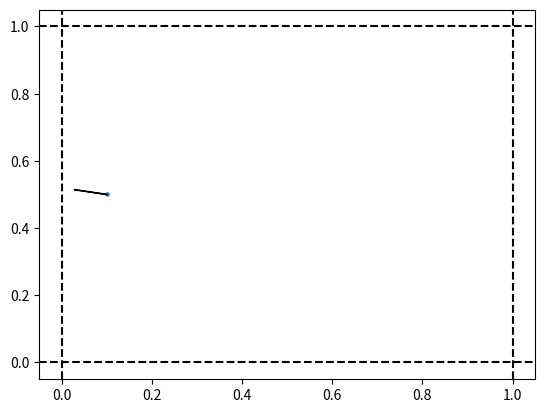
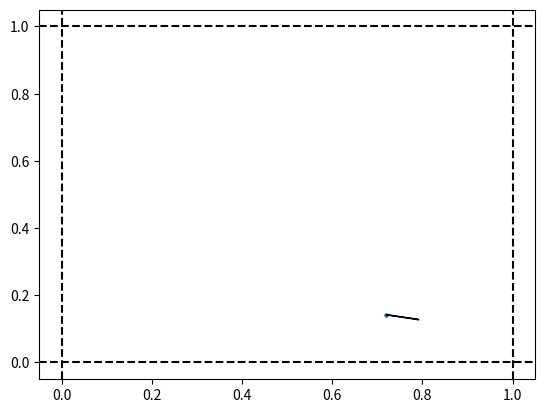
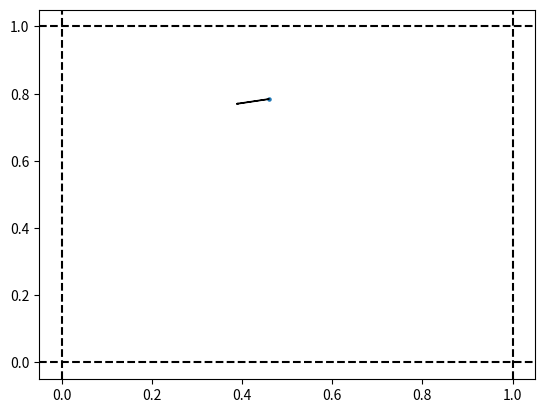
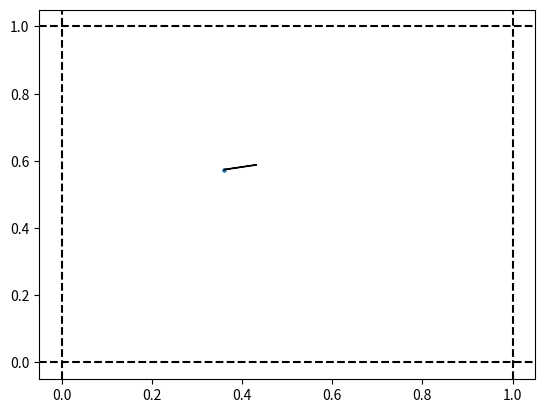
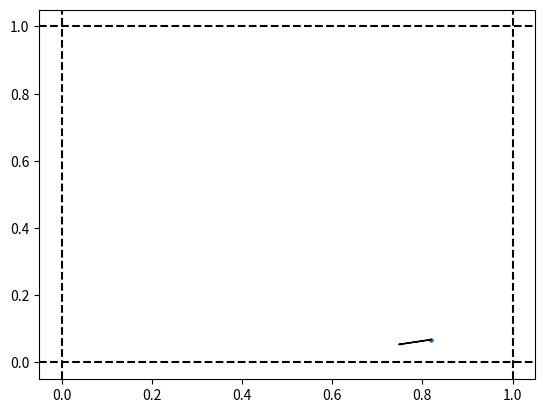
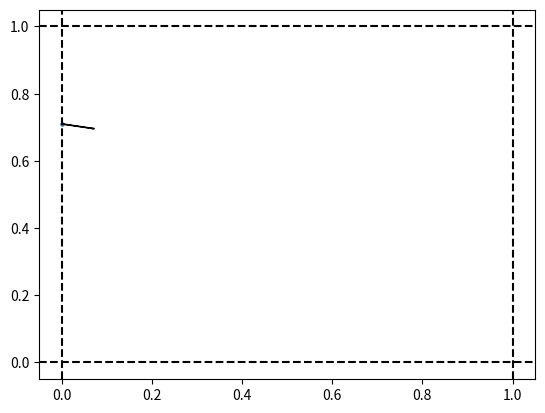
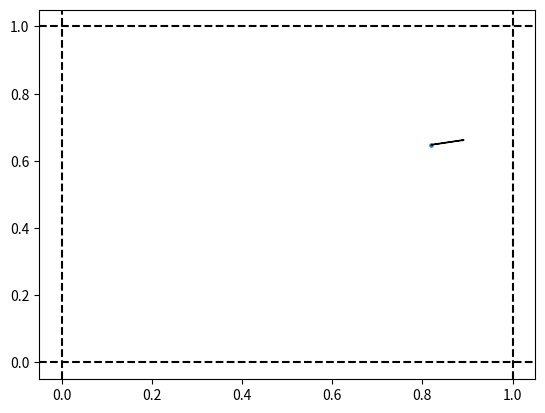
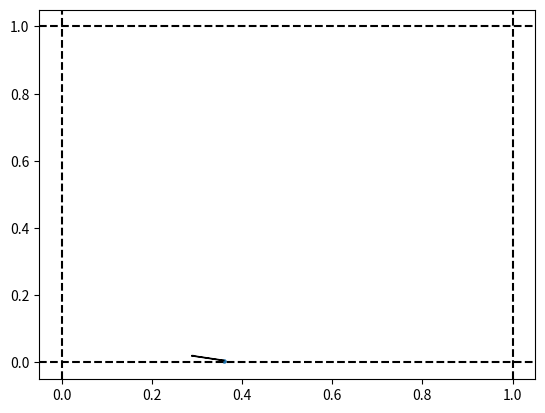
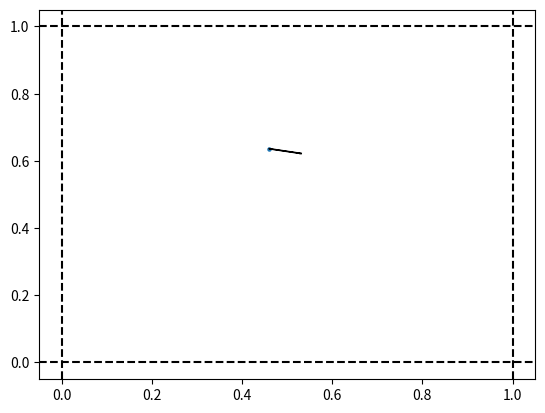
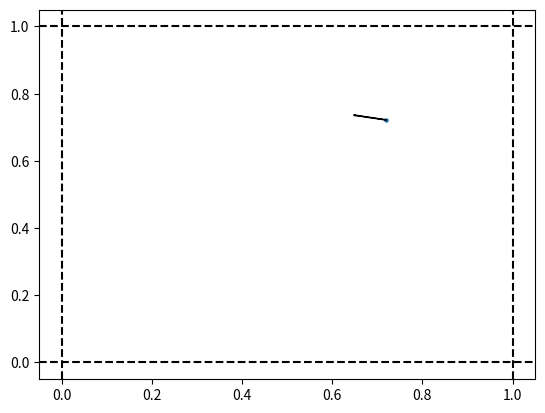
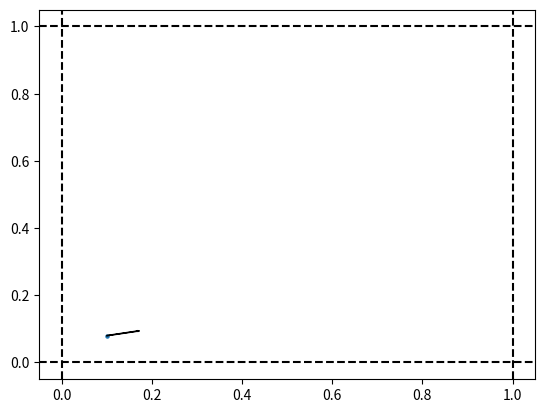
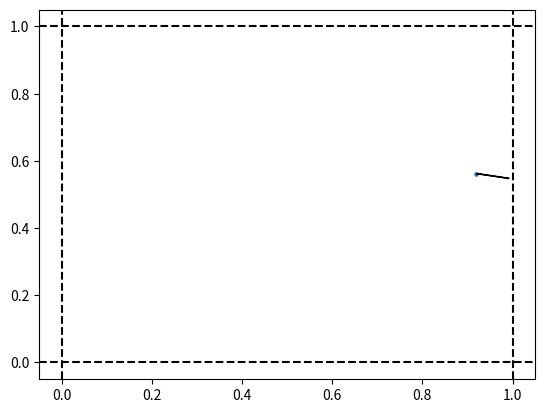
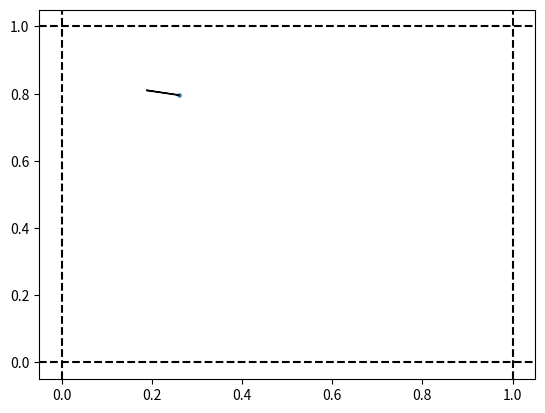
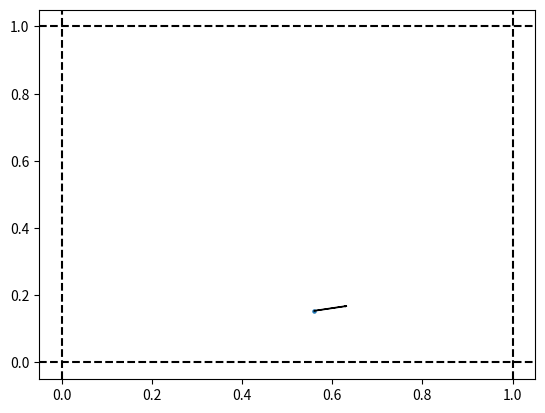
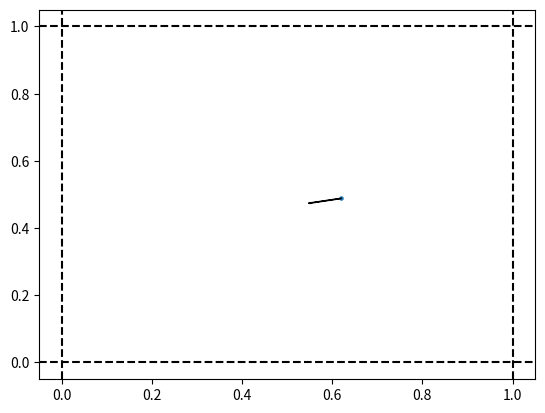
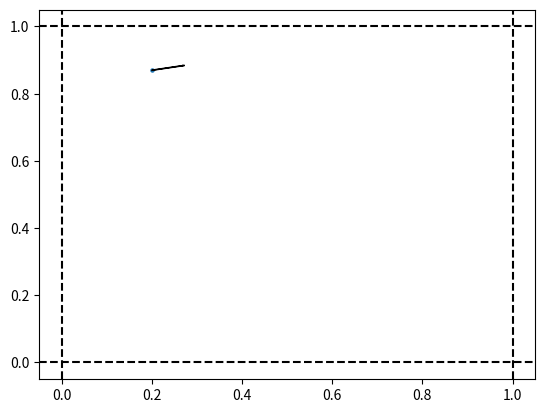

Write the Python code that produced these figures, in order.
import pandas as pd
import numpy as np
import matplotlib.pyplot as plt










class temp:
    
    """
    Simulates a temperature measurement based on position
    """
    
    def __init__(self, low_temp_kwargs, high_temp_kwargs, bnds):
        
        """
        Creates temp_sim instance
        
        Parameters
        ----------
        low_temp_kwargs: kwargs dict for np.random.normal
            Kwargs dict that will simulate low-temperature gas measurement
            
        high_temp_kwargs: kwargs dict for no.random.normal
            Kwargs dict that will simulate high-temperature gas measurement
            
        bnd: float or 2-element arr
            If float, then have a hard boundary between low and
            high temp gas.
            If 2-floats, then elements correspond to starting and
            ending boundaries. If left of starting boundary, then
            sample low temp gas; if right of ending boundary, then
            sample high temp gas; if in the middle sample both and
            take average.
        """
        
        self._lt_kwargs = low_temp_kwargs
        self._ht_kwargs = high_temp_kwargs
        
        if isinstance(bnds, (list, tuple, np.ndarray)):
            self.bnds = bnds
        else:
            self.bnds = [ bnds ]
    
    
    
    def _make_lt_measurement(self):
        
        """
        Make a low-temp measurement
        """
        
        return np.random.normal( **self._lt_kwargs )
    
    
    
    def _make_ht_measurement(self):
        
        """
        Make a high-temp measurement
        """
        
        return np.random.normal( **self._ht_kwargs )
    
    
    
    def make_measurement(self, x_posit):
        
        """
        Make simulated measurements
        """
        
        ## If only one bound, then there's a *hard* boundary
        ## so sample from low temp gas if <= bound, or sample from
        ## high temp gas if . bound
        if len(self.bnds) == 1:
            # If left of hard boundary, sample low temp gas
            if x_posit <= self.bnds[0]:
                return self._make_lt_measurement()
            # If right of hard boundary, sample high temp gas
            else:
                return self._make_ht_measurement()
        
        ## If two bounds, then there's a soft boudnary
        else:
            lowt = self._make_lt_measurement()
            hight = self._make_ht_measurement()
            # If left of start boundary, then sample low temp
            if x_posit <= self.bnds[0]:
                return lowt
            # If right of end boundary, then sample high temp
            elif x_posit > self.bnds[1]:
                return hight
            # If between boundaries, take average of low and high temp
            else:
                return (lowt + hight)/2
                
                
                
                










class detector:
    
    """
    Simulates a detector's position and velocity
    """
    
    def __init__(self,container):
        
        """
        4 consec args that are x, y, vx, vy
        container can be any container of numbers (tuple, list, numpy arr)
        """
        
        self.x = container[0]
        self.y = container[1]
        self.vx = container[2]
        self.vy = container[3]
        
        
        
    def update_posit(self, new_posit):
        
        """
        Updates position
        """
        
        self.x = new_posit[0]
        self.y = new_posit[1]
        
        
        
    def update_veloc(self, new_veloc):
        
        """
        Updates velocity
        """
        
        self.vx = new_veloc[0]
        self.vy = new_veloc[1]
        
        
        
    def get_posit(self):
        
        """
        Retrieves position as a 2-elem numpy array
        """
        
        return np.array( [self.x, self.y] )
    
    
    
    def get_veloc(self):
        
        """
        Retrieves velocity as a 2-elem numpy array
        """
        
        return np.array( [self.vx, self.vy] )
    
    
    
    def move(self, box_inst):
        
        """
        Move the detector according to its position and velocity.
        
        Parameters
        ---------
        box_inst: instance of box class
            Contains info related to boundaries of detector
            
        Returns
        -------
        None
        """
        
        ## Update posit and save arr copy of veloc
        posit = self.get_posit()
        veloc = self.get_veloc()
        new_posit = posit + veloc
        new_veloc = veloc.copy()
        
        ## new_x > x2
        if new_posit[0] > box_inst.x2:
            dx_past_x2 = new_posit[0] - box_inst.x2
            new_posit[0] = box_inst.x2 - dx_past_x2
            new_veloc[0] = -1 * veloc[0]
            
        ## new_x < x1
        if new_posit[0] < box_inst.x1:
            dx_past_x1 = box_inst.x1 - new_posit[0]
            new_posit[0] = box_inst.x1 + dx_past_x1
            new_veloc[0] = -1 * veloc[0]
            
        ## new_y > y2
        if new_posit[1] > box_inst.y2:
            dy_past_y2 = new_posit[1] - box_inst.y2
            new_posit[1] = box_inst.y2 - dy_past_y2
            new_veloc[1] = -1 * veloc[1]
        
        ## new_y < y1
        if new_posit[1] < box_inst.y1:
            dy_past_y1 = box_inst.y1 - new_posit[1]
            new_posit[1] = box_inst.y1 + dy_past_y1
            new_veloc[1] = -1 * veloc[1]
            
        ## update detector position and veloc
        self.update_posit(new_posit)
        self.update_veloc(new_veloc)
        
        









class box:
    
    """
    Simulates the bounds of a box for a moving detector
    
    y2  ---------------
        |             |
        |             |
        |             |
        |             |
        |             |
    y1  ---------------
        x1            x2
        
    """
    
    def __init__(self,container):
        
        """
        4 consec args that are x1, x2, y1, y2
        container can be any container of numbers (tuple, list, numpy arr)
        """
        
        self.x1 = container[0]
        self.x2 = container[1]
        self.y1 = container[2]
        self.y2 = container[3]











class simulate_detector:
    
    """
    Simulates a temperature detector moving between low
    and high temperature gases
    
    Functions
    ---------
    TBD
    """
    
    def __init__(self,
                 init_posit    = None,
                 init_veloc    = None,
                 box_bnds      = None,
                 max_iter      = None,
                 lowt_kwargs   = None,
                 hight_kwargs  = None,
                 temp_boundary = None):
        
        """
        Init the simulation of a detector
        
        
        Parameters
        ---------
        init_posit: 2-element container
            The initial (x,y) position of the detector
            
        init_veloc: 2-element container
            The initial (vx,vy) velocity of the detector
        
        box_bnds: 4-element container
            The bounds of the box the detector is in.
            Format is (x1, x2, y1, y2)
            
        max_iter: int
            Number of iterations to move the detector
            
        lowt_kwargs: kwargs dict for np.random.normal
            Kwargs used to generate low temperature measurement
            
        hight_kwargs: kwargs dict for np.random.normal
            Kwargs used to generate high temperature measurement
        
        temp_boundary: number or 2-element container
            If single number, then transition from low temp to high temp
            gas is a hard boundary
            If two numbers, then first / second numbers are the start /
            end boundary lines; positions between start and end record
            temperature measurements that are the *average* of low and high.
        """
        
        ## Init params
        if init_posit is None: init_posit = (0.25, 0.5)
        if init_veloc is None: init_veloc = (0.125,0)
        if box_bnds is None: box_bnds = (0,1,0,1)  # x1, x2, y1, y2
        if max_iter is None: max_iter = 100
        if lowt_kwargs is None: lowt_kwargs = { "loc" : 10, 'scale' : 1 }
        if hight_kwargs is None: hight_kwargs = { "loc" : 100, 'scale' : 10 }
        if temp_boundary is None:
            temp_boundary = (box_bnds[1] - box_bnds[0])/2 + box_bnds[0]
        
        
        ## Create instances of classes
        # detector
        self.detector = detector( [*init_posit, *init_veloc] )
        # temp simulator
        self.temp = temp( lowt_kwargs,
                          hight_kwargs,
                          temp_boundary )
        # box for detector bounds
        self.box = box(box_bnds)
        
        
        ## Save other class params
        self.max_iter = max_iter
        self.posit_arr = np.zeros((max_iter,2))
        self.veloc_arr = np.zeros((max_iter,2))
        self.temp_arr = np.zeros(max_iter)
    
    
    
    def _record_data(self, n):
        
        """
        Record position, velocity, and temp data for iteration number n
        
        Parameters
        ----------
        n: int
            0 <= n < max_iter
            Which iteration is detector on
        
        Returns
        -------
        None
        """
        
        self.posit_arr[n,:] = self.detector.get_posit()
        self.veloc_arr[n,:] = self.detector.get_veloc()
        self.temp_arr[n] = self.temp.make_measurement( self.detector.x )
        
        
        
    def start(self):
        
        """
        Begin the simulation up to iteration max_iter
        
        Parameters
        ----------
        None
        
        Returns
        -------
        None
        """
        
        ## Save init data
        self._record_data(0)
        for i in range(1, self.max_iter):
            ## Move detector and make new measurements
            self.detector.move( self.box )
            self._record_data(i)
    
    
    
    def get_data(self):
        
        """
        Retrieve detector data as a pandas dataframe
        
        Parameters
        ----------
        None
        
        Returns 5-column pandas dataframe
        """
        
        return pd.DataFrame({
                    'x' : self.posit_arr[:,0],
                    'y' : self.posit_arr[:,1],
                    'vx' : self.veloc_arr[:,0],
                    'vy' : self.veloc_arr[:,1],
                    'temp' : self.temp_arr
                            })
    
    
    
    def plot_every(self, n):
        
        """
        Create a plot showing detector position and velocity
        as well as box bondaries
        """
        
        for i in range(self.max_iter):
            
            if i % n == 0:
        
                ## init figure
                fig, axes = plt.subplots(1,1)
                
                kwargs = { "linestyle" : "dashed",
                           "c" : "black" }
                
                ## setup box bounds ...
                # for x1
                axes.axvline(x    = self.box.x1,
                             ymin = self.box.y1,
                             ymax = self.box.y2,
                             **kwargs)
                # for x2
                axes.axvline(x    = self.box.x2,
                             ymin = self.box.y1,
                             ymax = self.box.y2,
                             **kwargs)
                # for y1
                axes.axhline(y    = self.box.y1,
                             xmin = self.box.x1,
                             xmax = self.box.x2,
                             **kwargs)
                # for y2
                axes.axhline(y    = self.box.y2,
                             xmin = self.box.x1,
                             xmax = self.box.x2,
                             **kwargs)
                
                ## setup x/y plot bounds based on delta window
                delta = 0.1
                # compute x bounds
                extra_x = delta * (self.box.x2 - self.box.x1)
                x_bot = self.box.x1 - extra_x/2
                x_top = self.box.x2 + extra_x/2
                # compute y bounds
                extra_y = delta * (self.box.y2 - self.box.y1)
                y_bot = self.box.y1 - extra_y/2
                y_top = self.box.y2 + extra_y/2
                # set bounds
                axes.set_xlim( [x_bot, x_top] )
                axes.set_ylim( [y_bot, y_top] )
                
                ## plot detector posit
                axes.scatter(*self.posit_arr[i,:], s=5, marker='o')
                
                ## plot arrow indicating veloc
                axes.arrow(
                    *self.posit_arr[i,:],
                    *self.veloc_arr[i,:]
                          )
                
                ## show and close
                plt.show()
                plt.close()
        
        
        
        
        
            
            
    







        
        
        
        





detector_sim = simulate_detector(
                    init_posit = (0.1,0.5),
                    init_veloc = (-0.0682,0.0135798),
                    box_bnds = (0,1,0,1),
                    max_iter = 2000
                                )


detector_sim.start()


df = detector_sim.get_data()

detector_sim.plot_every(100)

        
